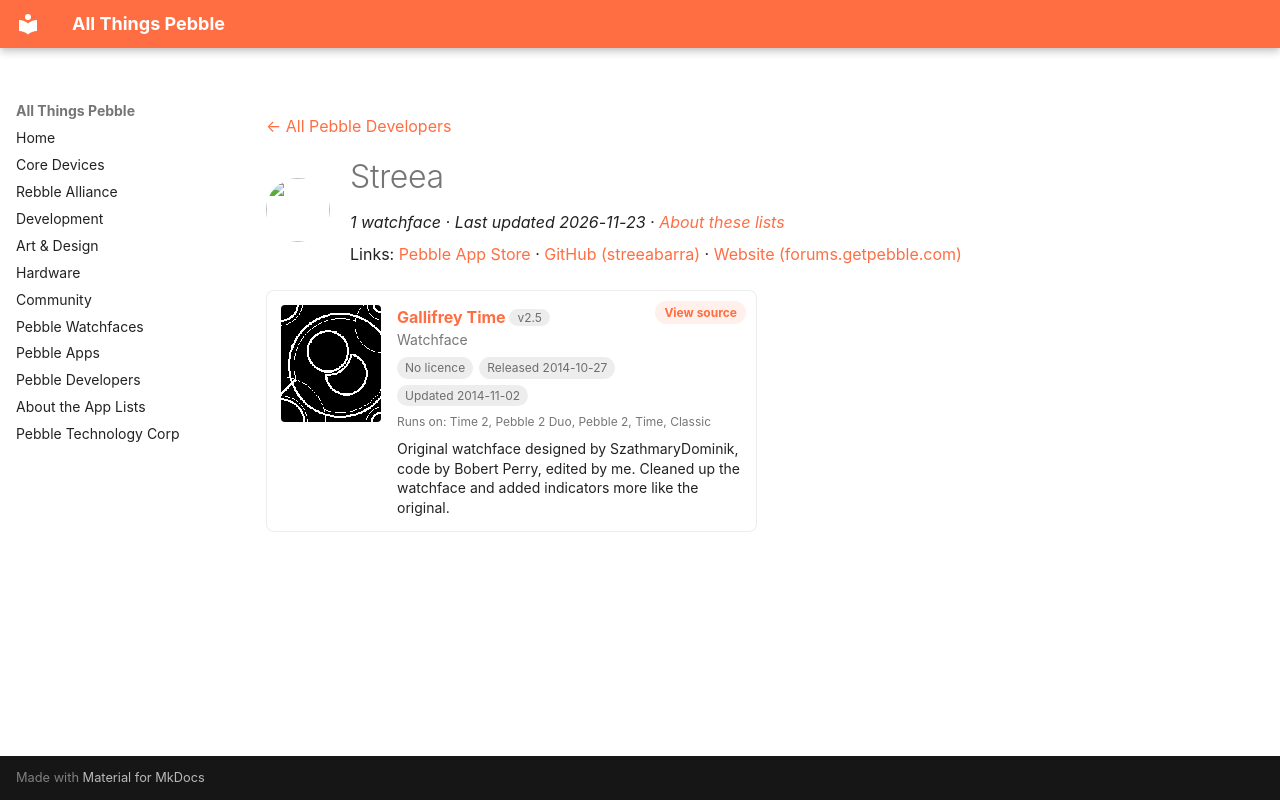

repository: saltedlolly/all-things-pebble · page: developers/streea.html · generator: mkdocs

---
title: "Streea"
hide:
  - toc
---

<!-- Generated by scripts/update_app_directory.py: do not edit by hand -->
[← All Pebble Developers](../developers.md)

<div class="dev-header" markdown>
<img class="dev-avatar" src="https://github.com/streeabarra.png?size=128" alt="" width="64" height="64" loading="lazy" onerror="this.remove()">
<div class="dev-intro" markdown>

# Streea

*1 watchface · Last updated 2026-11-23 · [About these lists](../about-app-lists.md)*

Links: [Pebble App Store](https://apps.repebble.com/apps/dev/streea_52ca22bb6126ce0684000035) · [GitHub (streeabarra)](https://github.com/streeabarra) · [Website (forums.getpebble.com)](http://forums.getpebble.com/discussion/4866/watch-face-gallifrey-time-with-real-gallifreyan-language-from-doctor-who-v1-5)

</div>
</div>

<div class="app-grid dev-apps" data-search-exclude>
<div class="app-card" data-type="watchface" data-title="gallifrey time" data-released="2014-10-27" data-updated="2014-11-02">
<a class="app-shot" href="https://apps.repebble.com/544d9c63e7900e8606000009" data-search-exclude><img src="../images/apps/544d9c63e7900e8606000009.png" alt="Gallifrey Time" loading="lazy"></a>
<div class="app-info">
<h2 class="app-name" id="app-544d9c63e7900e8606000009"><a href="https://apps.repebble.com/544d9c63e7900e8606000009">Gallifrey Time</a> <span class="app-version" title="Latest version" data-search-exclude>v2.5</span></h2>
<a class="app-source" href="https://github.com/streeabarra/gallifreyan-watch-face" title="Source code" data-search-exclude>View source</a>
<div class="app-dev">Watchface</div>
<div class="app-tags" data-search-exclude><span class="app-licence app-licence--none" title="Licence">No licence</span> <span title="First published in the app store">Released 2014-10-27</span> <span title="Latest release in the app store">Updated 2014-11-02</span></div>
<div class="app-watches" title="Supported watches" data-search-exclude>Runs on: Time 2, Pebble 2 Duo, Pebble 2, Time, Classic</div>
<p class="app-desc">Original watchface designed by SzathmaryDominik, code by Bobert Perry, edited by me. Cleaned up the watchface and added indicators more like the original.</p>
</div>
</div>
</div>
